Dataset: dataset_cleaned (GitHub, Diogo-Rodriigues/AP_Modulo2). Classes: biliary leaks, lithiasis, normal, stricture.

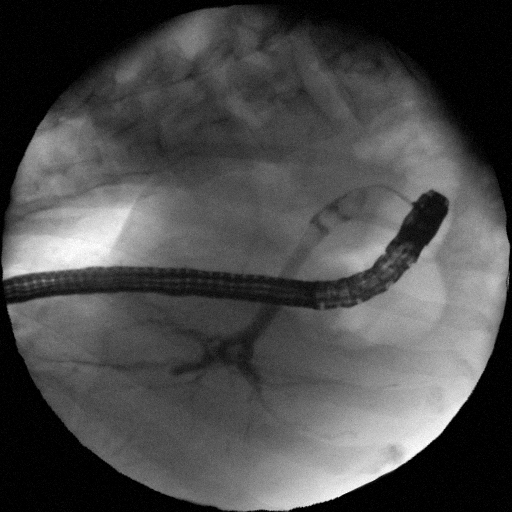
Label: lithiasis

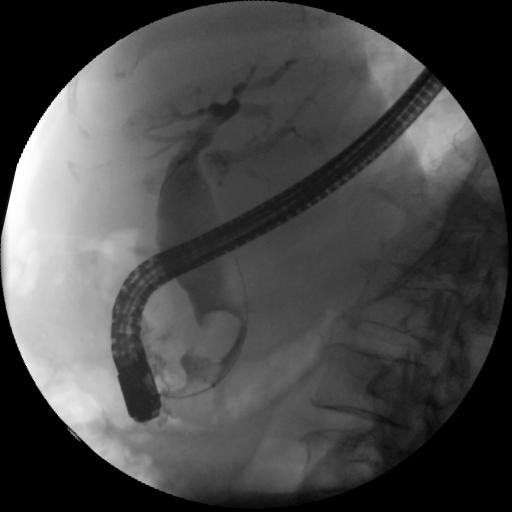
Label: lithiasis

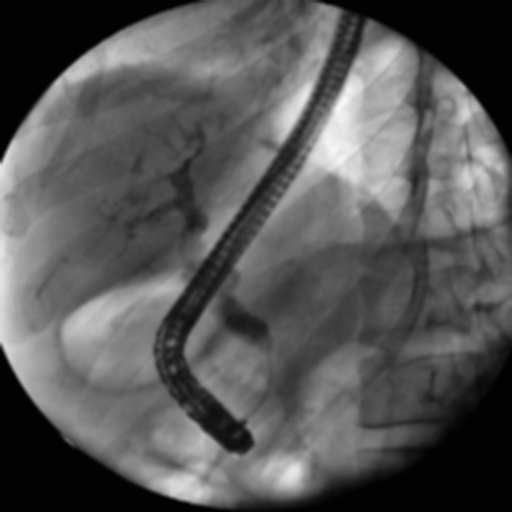
Label: stricture

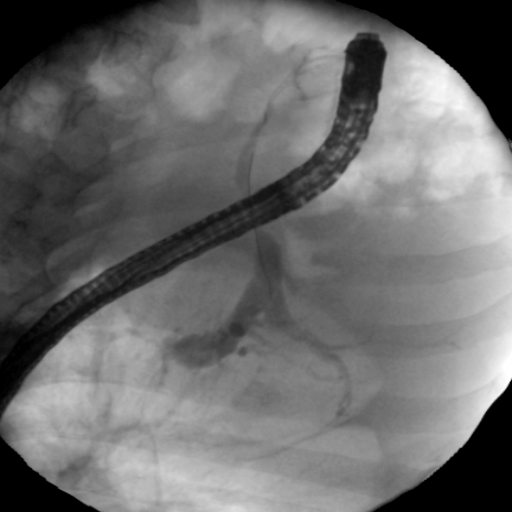
Label: stricture

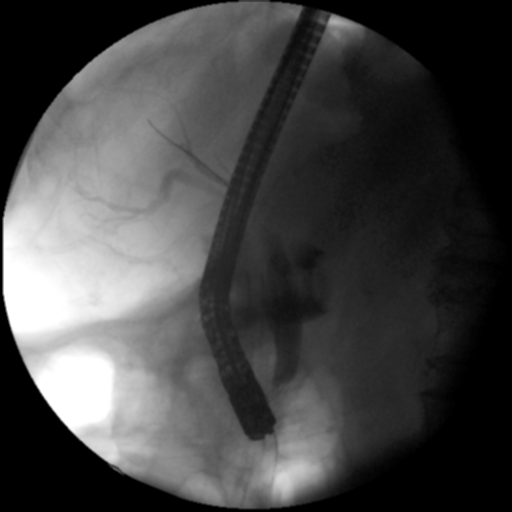
Label: biliary leaks

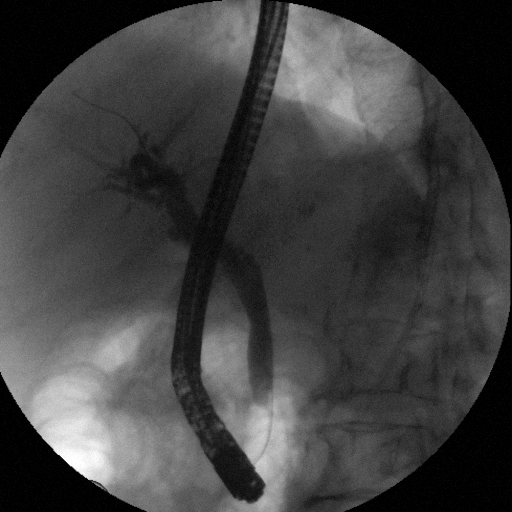
Label: normal
